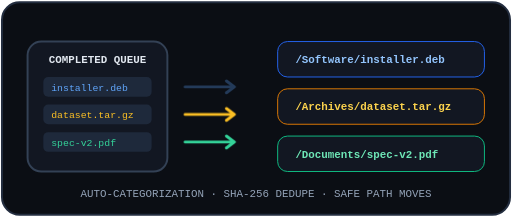
t = 0.00 s
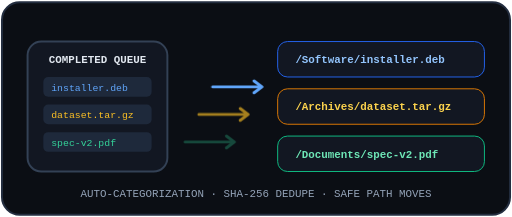
t = 1.20 s
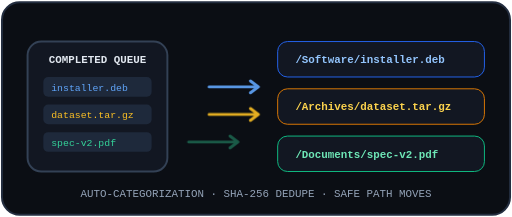
t = 1.50 s
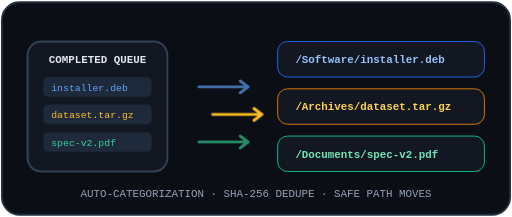
t = 1.80 s
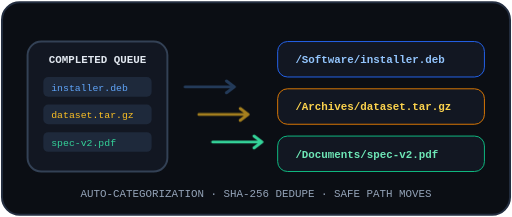
t = 2.40 s
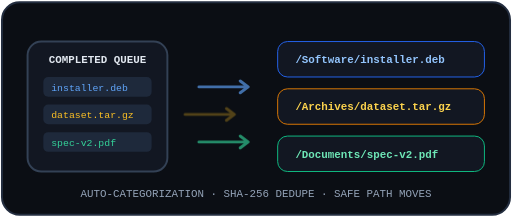
t = 3.00 s

The animated SVG that drew these frames (rendered in a browser with its animation timeline set to each time). Animation: 1 CSS @keyframes rule; one cycle of 3.60 s, repeats indefinitely.

<svg xmlns="http://www.w3.org/2000/svg" width="520" height="220" viewBox="0 0 520 220" fill="none" role="img" aria-label="Animated File Organization">
  <style>
    .route-a { animation: slideRight 2.4s ease-in-out infinite; }
    .route-b { animation: slideRight 2.4s ease-in-out 0.6s infinite; }
    .route-c { animation: slideRight 2.4s ease-in-out 1.2s infinite; }
    @keyframes slideRight { 0% { transform: translateX(0); opacity: 0.3; } 50% { transform: translateX(28px); opacity: 1; } 100% { transform: translateX(0); opacity: 0.3; } }
    @media (prefers-reduced-motion: reduce) { .route-a, .route-b, .route-c { animation: none; } }
  </style>
  <rect x="2" y="2" width="516" height="216" rx="18" fill="#0B0E14" stroke="#232D3F" stroke-width="2"/>
  <!-- Uncategorized Stream -->
  <rect x="28" y="42" width="142" height="132" rx="14" fill="#121722" stroke="#334155" stroke-width="2"/>
  <text x="99" y="64" text-anchor="middle" fill="#E2E8F0" font-family="ui-monospace, monospace" font-size="11" font-weight="700">COMPLETED QUEUE</text>
  <rect x="44" y="78" width="110" height="20" rx="5" fill="#1E293B"/>
  <text x="52" y="92" fill="#60A5FA" font-family="ui-monospace, monospace" font-size="10">installer.deb</text>
  <rect x="44" y="106" width="110" height="20" rx="5" fill="#1E293B"/>
  <text x="52" y="120" fill="#FBBF24" font-family="ui-monospace, monospace" font-size="10">dataset.tar.gz</text>
  <rect x="44" y="134" width="110" height="20" rx="5" fill="#1E293B"/>
  <text x="52" y="148" fill="#34D399" font-family="ui-monospace, monospace" font-size="10">spec-v2.pdf</text>
  <!-- Routing Chevrons -->
  <path class="route-a" d="M188 88H236M230 82L238 88L230 94" stroke="#60A5FA" stroke-width="3" stroke-linecap="round" stroke-linejoin="round"/>
  <path class="route-b" d="M188 116H236M230 110L238 116L230 122" stroke="#FBBF24" stroke-width="3" stroke-linecap="round" stroke-linejoin="round"/>
  <path class="route-c" d="M188 144H236M230 138L238 144L230 150" stroke="#34D399" stroke-width="3" stroke-linecap="round" stroke-linejoin="round"/>
  <!-- Categorized Folders -->
  <rect x="282" y="42" width="210" height="36" rx="10" fill="#121722" stroke="#2563EB"/>
  <text x="300" y="64" fill="#93C5FD" font-family="ui-monospace, monospace" font-size="11" font-weight="600">/Software/installer.deb</text>
  <rect x="282" y="90" width="210" height="36" rx="10" fill="#121722" stroke="#D97706"/>
  <text x="300" y="112" fill="#FCD34D" font-family="ui-monospace, monospace" font-size="11" font-weight="600">/Archives/dataset.tar.gz</text>
  <rect x="282" y="138" width="210" height="36" rx="10" fill="#121722" stroke="#10B981"/>
  <text x="300" y="160" fill="#6EE7B7" font-family="ui-monospace, monospace" font-size="11" font-weight="600">/Documents/spec-v2.pdf</text>
  <text x="260" y="200" text-anchor="middle" fill="#94A3B8" font-family="ui-monospace, monospace" font-size="11">AUTO-CATEGORIZATION · SHA-256 DEDUPE · SAFE PATH MOVES</text>
</svg>
